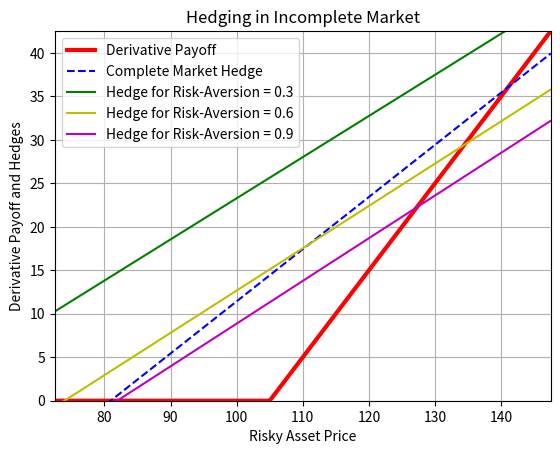

The matplotlib source for this figure:
from dataclasses import dataclass
from typing import Callable, Mapping
from scipy.optimize import minimize_scalar, root_scalar
from scipy.integrate import quad
import numpy as np


@dataclass(frozen=True)
class MaxExpUtility:
    """
    The goal is to compute the price and hedges for a derivative
    for a single risky asset in a single time-period setting. We
    assume that the risky asset takes on a continuum of values
    at t=1 (hedge of risky and riskless assets established
    at t = 0). This corresponds to an incomplete market scenario
    and so, there is no unique price. We determine pricing
    and hedging using the Maximum Expected Utility method and
    assume that the Utility function is CARA U(x) = (1-e^{-ax})/a,
    where a is the risk-aversion parameter. We assume the risky asset
    follows a normal distribution at t=1.
    """
    risky_spot: float  # risky asset price at t=0
    riskless_rate: float  # riskless asset price grows from 1 to 1+r
    risky_mean: float  # mean of risky asset price at t=1
    risky_stdev: float  # std dev of risky asset price at t=1
    payoff_func: Callable[[float], float]  # derivative payoff at t=1

    def complete_mkt_price_and_hedges(self) -> Mapping[str, float]:
        """
        This computes the price and hedges assuming a complete
        market, which means the risky asset takes on two values
        at t=1. 1) mean + stdev 2) mean - stdev, with equal
        probabilities. This situation can be perfectly hedged
        with a risky and a riskless asset. The following
        code provides the solution for the 2 equations and 2
        variables system
        alpha is the hedge in the risky asset units and beta
        is the hedge in the riskless asset units
        """
        x = self.risky_mean + self.risky_stdev
        z = self.risky_mean - self.risky_stdev
        v1 = self.payoff_func(x)
        v2 = self.payoff_func(z)
        alpha = (v1 - v2) / (z - x)
        beta = - 1 / (1 + self.riskless_rate) * (v1 + alpha * x)
        price = - (beta + alpha * self.risky_spot)
        return {"price": price, "alpha": alpha, "beta": beta}

    def max_exp_util_for_zero(
        self,
        c: float,
        risk_aversion_param: float
    ) -> Mapping[str, float]:
        """
        This implements the closed-form solution when the derivative
        payoff is uniformly 0
        The input c refers to the cash one pays at t=0
        This means the net position of risky asset together with riskless
        asset is -c, i.e., alpha * risky_spot + beta = -c
        """
        ra = risk_aversion_param
        er = 1 + self.riskless_rate
        mu = self.risky_mean
        sigma = self.risky_stdev
        s0 = self.risky_spot
        alpha = (mu - s0 * er) / (ra * sigma * sigma)
        beta = - (c + alpha * self.risky_spot)
        max_val = (1 - np.exp(-ra * (-er * c + alpha * (mu - s0 * er))
                              + (ra * alpha * sigma) ** 2 / 2)) / ra
        return {"alpha": alpha, "beta": beta, "max_val": max_val}

    def max_exp_util(
        self,
        c: float,
        pf: Callable[[float], float],
        risk_aversion_param: float
    ) -> Mapping[str, float]:
        sigma2 = self.risky_stdev * self.risky_stdev
        mu = self.risky_mean
        s0 = self.risky_spot
        er = 1 + self.riskless_rate
        factor = 1 / np.sqrt(2 * np.pi * sigma2)

        integral_lb = self.risky_mean - self.risky_stdev * 6
        integral_ub = self.risky_mean + self.risky_stdev * 6

        def eval_expectation(alpha: float, c=c) -> float:

            def integrand(rand: float, alpha=alpha, c=c) -> float:
                payoff = pf(rand) - er * c\
                         + alpha * (rand - er * s0)
                exponent = -(0.5 * (rand - mu) * (rand - mu) / sigma2
                             + risk_aversion_param * payoff)
                return (1 - factor * np.exp(exponent)) / risk_aversion_param

            return -quad(integrand, integral_lb, integral_ub)[0]

        res = minimize_scalar(eval_expectation)
        alpha_star = res["x"]
        max_val = - res["fun"]
        beta_star = - (c + alpha_star * s0)
        return {"alpha": alpha_star, "beta": beta_star, "max_val": max_val}

    def max_exp_util_price_and_hedge(
        self,
        risk_aversion_param: float
    ) -> Mapping[str, float]:
        meu_for_zero = self.max_exp_util_for_zero(
            0.,
            risk_aversion_param
        )["max_val"]

        def prep_func(pr: float) -> float:
            return self.max_exp_util(
                pr,
                self.payoff_func,
                risk_aversion_param
            )["max_val"] - meu_for_zero

        lb = self.risky_mean - self.risky_stdev * 10
        ub = self.risky_mean + self.risky_stdev * 10
        payoff_vals = [self.payoff_func(x) for x in np.linspace(lb, ub, 1001)]
        lb_payoff = min(payoff_vals)
        ub_payoff = max(payoff_vals)

        opt_price = root_scalar(
            prep_func,
            bracket=[lb_payoff, ub_payoff],
            method="brentq"
        ).root

        hedges = self.max_exp_util(
            opt_price,
            self.payoff_func,
            risk_aversion_param
        )
        alpha = hedges["alpha"]
        beta = hedges["beta"]
        return {"price": opt_price, "alpha": alpha, "beta": beta}


if __name__ == '__main__':
    import matplotlib.pyplot as plt

    risky_spot_val: float = 100.0
    riskless_rate_val: float = 0.05
    risky_mean_val: float = 110.0
    risky_stdev_val: float = 25.0
    payoff_function: Callable[[float], float] = lambda x: max(x - 105.0, 0)

    b1 = riskless_rate_val >= 0.
    b2 = risky_stdev_val > 0.
    x = risky_spot_val * (1 + riskless_rate_val)
    b3 = risky_mean_val > x > risky_mean_val - risky_stdev_val
    assert all([b1, b2, b3]), "Bad Inputs"

    meu: MaxExpUtility = MaxExpUtility(
        risky_spot=risky_spot_val,
        riskless_rate=riskless_rate_val,
        risky_mean=risky_mean_val,
        risky_stdev=risky_stdev_val,
        payoff_func=payoff_function
    )

    plt.xlabel("Risky Asset Price")
    plt.ylabel("Derivative Payoff and Hedges")
    plt.title("Hedging in Incomplete Market")
    lb = meu.risky_mean - meu.risky_stdev * 1.5
    ub = meu.risky_mean + meu.risky_stdev * 1.5
    x_plot_pts = np.linspace(lb, ub, 1001)
    payoff_plot_pts = np.array([meu.payoff_func(x) for x in x_plot_pts])
    plt.plot(
        x_plot_pts,
        payoff_plot_pts,
        "r",
        linewidth=3,
        label="Derivative Payoff"
    )
    cm_ph = meu.complete_mkt_price_and_hedges()
    cm_plot_pts = - (cm_ph["beta"] + cm_ph["alpha"] * x_plot_pts)
    plt.plot(
        x_plot_pts,
        cm_plot_pts,
        "b",
        linestyle="dashed",
        label="Complete Market Hedge"
    )
    print("Complete Market Price = %.3f" % cm_ph["price"])
    print("Complete Market Alpha = %.3f" % cm_ph["alpha"])
    print("Complete Market Beta = %.3f" % cm_ph["beta"])
    for risk_aversion_param, color in [(0.3, "g"), (0.6, "y"), (0.9, "m")]:
        print("--- Risk Aversion Param = %.2f ---" % risk_aversion_param)
        meu_for_zero = meu.max_exp_util_for_zero(0., risk_aversion_param)
        print("MEU for Zero Alpha = %.3f" % meu_for_zero["alpha"])
        print("MEU for Zero Beta = %.3f" % meu_for_zero["beta"])
        print("MEU for Zero Max Val = %.3f" % meu_for_zero["max_val"])
        res2 = meu.max_exp_util_price_and_hedge(risk_aversion_param)
        print(res2)
        im_plot_pts = - (res2["beta"] + res2["alpha"] * x_plot_pts)
        plt.plot(
            x_plot_pts,
            im_plot_pts,
            color,
            label="Hedge for Risk-Aversion = %.1f" % risk_aversion_param
        )

    plt.xlim(lb, ub)
    plt.ylim(min(payoff_plot_pts), max(payoff_plot_pts))
    plt.grid(True)
    plt.legend()
    plt.show()
